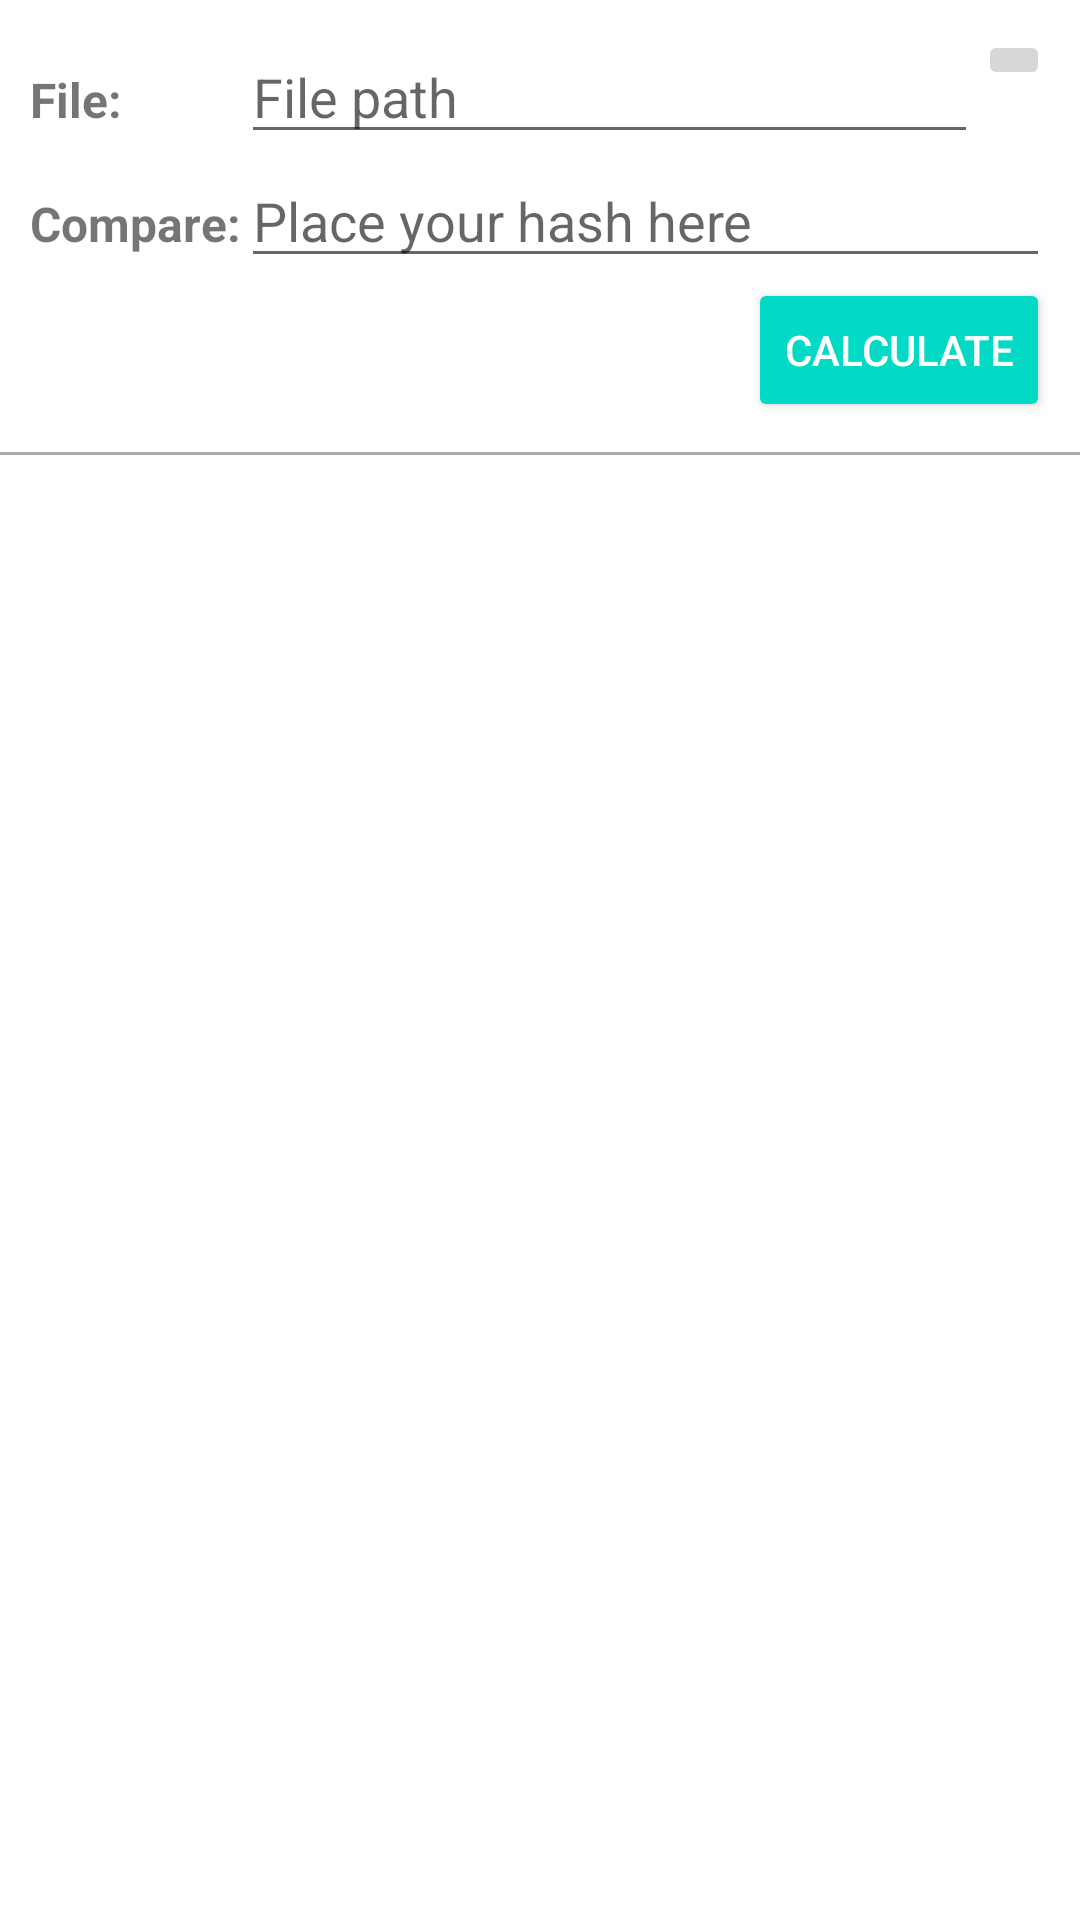

This screen was rendered from an Android layout file. Write that file and the resources it references.
<!-- AndroidManifest.xml: application theme Theme.DeadHash -->
<!-- res/layout/content_file.xml -->
<?xml version="1.0" encoding="utf-8"?>
<LinearLayout xmlns:android="http://schemas.android.com/apk/res/android"
    xmlns:app="http://schemas.android.com/apk/res-auto"
    xmlns:tools="http://schemas.android.com/tools"
    android:layout_width="match_parent"
    android:layout_height="match_parent"
    android:orientation="vertical"
    app:layout_behavior="@string/appbar_scrolling_view_behavior"
    tools:context=".gui.MainActivity">

    <RelativeLayout
        android:layout_width="match_parent"
        android:layout_height="wrap_content"
        android:orientation="vertical"
        android:padding="10dp">

        <TableLayout
            android:id="@+id/layout_file"
            android:layout_width="match_parent"
            android:layout_height="wrap_content">

            <TableRow>

                <TextView
                    android:id="@+id/TxtFile_text"
                    android:layout_width="wrap_content"
                    android:layout_height="wrap_content"
                    android:text="@string/card_file"
                    android:textSize="16sp"
                    android:textStyle="bold">

                </TextView>

                <EditText
                    android:id="@+id/EdtFile_name"
                    android:layout_width="wrap_content"
                    android:layout_height="wrap_content"
                    android:layout_weight="0.85"
                    android:clickable="false"
                    android:cursorVisible="false"
                    android:focusable="false"
                    android:focusableInTouchMode="false"
                    android:hint="@string/card_file_path"
                    android:importantForAutofill="no"
                    android:inputType="none" />

                <ImageButton
                    android:id="@+id/ImgBtnFileData"
                    android:layout_width="wrap_content"
                    android:layout_height="wrap_content"
                    android:contentDescription="@string/card_open_folder"
                    android:src="@drawable/ic_open_folder" />
            </TableRow>

            <TableRow>

                <TextView
                    android:id="@+id/Text_FileCompare"
                    android:layout_width="wrap_content"
                    android:layout_height="wrap_content"
                    android:text="@string/text_compare"
                    android:textSize="16sp"
                    android:textStyle="bold" />

                <EditText
                    android:id="@+id/Edit_FileCompare"
                    android:layout_width="wrap_content"
                    android:layout_height="wrap_content"
                    android:layout_weight="1"
                    android:hint="@string/text_compare_hint"
                    android:importantForAutofill="no"
                    android:inputType="text" />
            </TableRow>
        </TableLayout>

        <Button
            android:id="@+id/ButtonGenerateFile"
            style="@style/Widget.AppCompat.Button.Colored"
            android:layout_width="wrap_content"
            android:layout_height="wrap_content"
            android:layout_below="@+id/layout_file"
            android:layout_alignParentEnd="true"
            android:text="@string/button_generate">

        </Button>

    </RelativeLayout>

    <View
        android:layout_width="match_parent"
        android:layout_height="1dp"
        android:background="@android:color/darker_gray" />

    <ProgressBar
        android:id="@+id/PgbFile"
        android:layout_width="match_parent"
        android:layout_height="wrap_content"
        android:visibility="gone" />

    <androidx.recyclerview.widget.RecyclerView
        android:id="@+id/file_recycler"
        android:layout_width="match_parent"
        android:layout_height="match_parent">

    </androidx.recyclerview.widget.RecyclerView>

</LinearLayout>
<!-- resources referenced by this layout -->
<resources>
  <string name="button_generate">Calculate</string>
  <string name="card_file">File:</string>
  <string name="card_file_path">File path</string>
  <string name="card_open_folder">Open folder</string>
  <string name="text_compare">Compare:</string>
  <string name="text_compare_hint">Place your hash here</string>
  <style name="Theme.DeadHash" parent="Theme.MaterialComponents.DayNight.DarkActionBar">
          
          <item name="colorPrimary">@color/purple_500</item>
          <item name="colorPrimaryVariant">@color/purple_700</item>
          <item name="colorOnPrimary">@color/white</item>
          
          <item name="colorSecondary">@color/teal_200</item>
          <item name="colorSecondaryVariant">@color/teal_700</item>
          <item name="colorOnSecondary">@color/black</item>
          
          <item name="android:statusBarColor" tools:targetApi="l">?attr/colorPrimaryVariant</item>
          
      </style>
  <color name="purple_500">#FF6200EE</color>
  <color name="purple_700">#FF3700B3</color>
  <color name="white">#FFFFFFFF</color>
  <color name="teal_200">#FF03DAC5</color>
  <color name="teal_700">#FF018786</color>
  <color name="black">#FF000000</color>
</resources>
